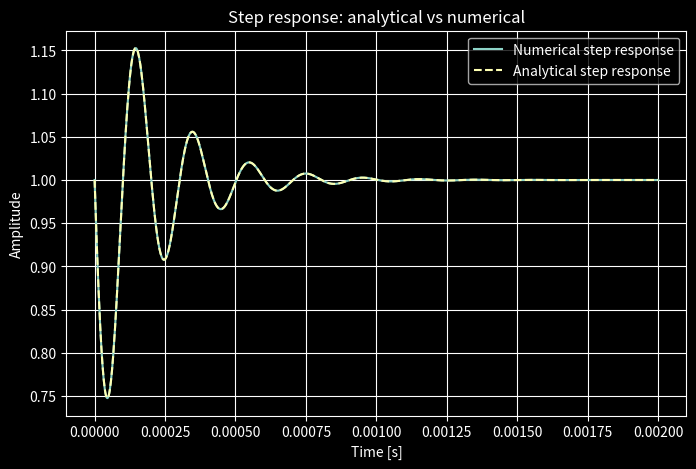
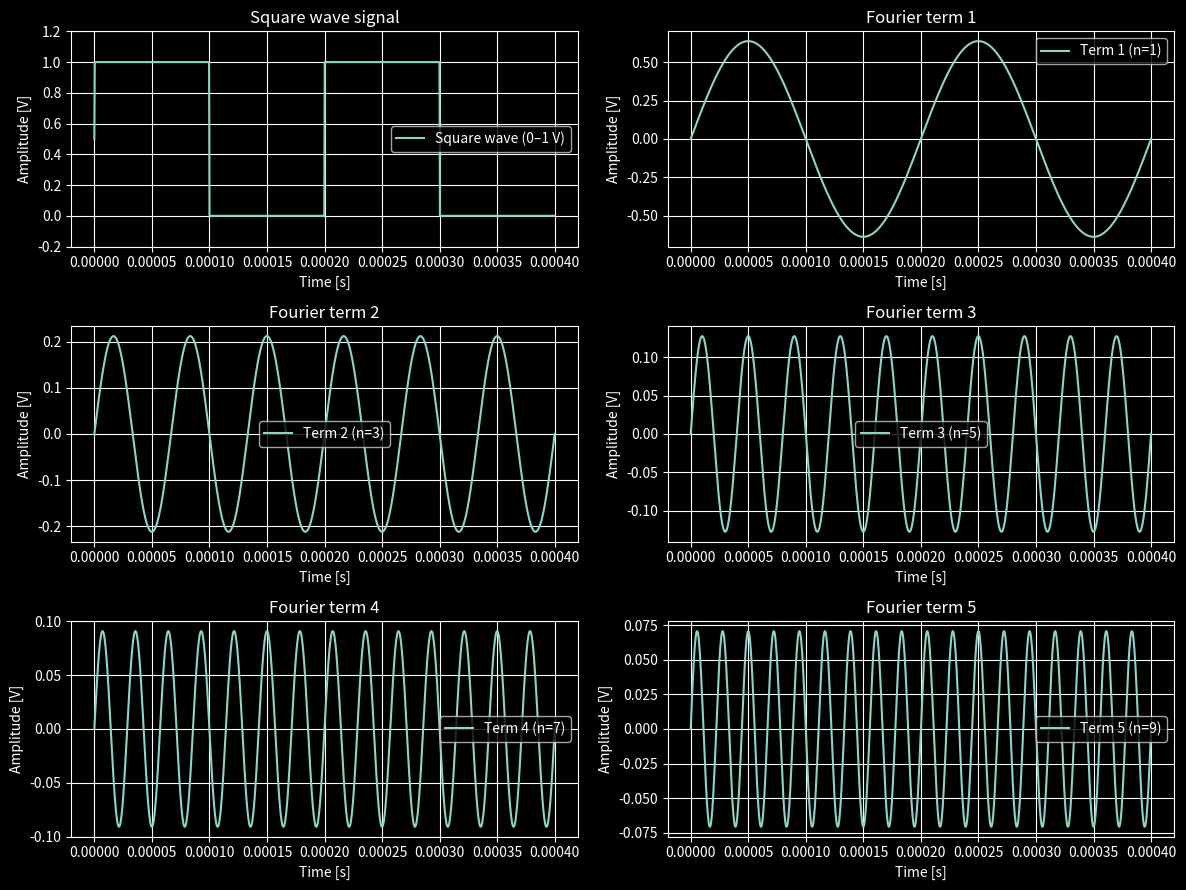
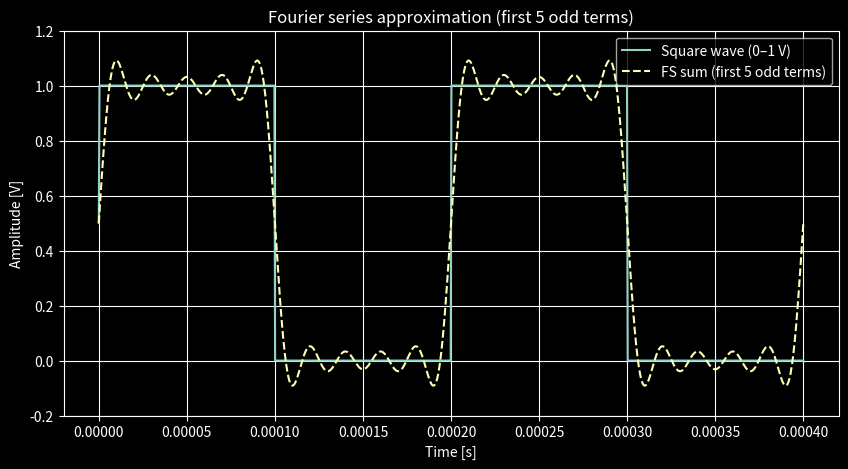

These figures' Python source, in order:
# --- 0) Imports --------------------------------------------------------------
import numpy as np
import matplotlib.pyplot as plt
from scipy import signal

# Optional dark style (looks good on GitHub dark mode)
plt.style.use('dark_background')

# --- 1) Circuit parameters ---------------------------------------------------
R = 5e3       # Resistance [ohms]
C = 20e-9     # Capacitance [F]
L = 50e-3     # Inductance [H]

# --- 2) Transfer function H(s) = (C L R s^2 + R) / (C L R s^2 + L s + R) ----
# Numerator: CLR*s^2 + R  -> [CLR, 0, R]
# Denominator: CLR*s^2 + L*s + R -> [CLR, L, R]
myFilter = signal.TransferFunction([C * L * R, 0, R], [C * L * R, L, R])

# --- 3) Analytical step response --------------------------------------------
# alpha and beta from the standard 2nd-order underdamped form
alpha = 1 / (2 * C * R)
beta = np.sqrt((1 / (C * L)) - (1 / (2 * C * R))**2)

# Time vector (0 to 2 ms)
t = np.linspace(0, 0.0020, 1000)

# Analytical solution for unit-step input
y_analytical = 1 - np.exp(-alpha * t) * (1 / (R * C * beta)) * np.sin(beta * t)

# --- 4) Numerical step response (from transfer function) --------------------
# Use the same time grid t for a fair comparison
t_numeric, y_numeric = signal.step(myFilter, T=t)

# --- 5) Plot: Analytical vs Numerical step responses ------------------------
plt.figure(figsize=(8, 5))
plt.plot(t_numeric, y_numeric, label='Numerical step response')
plt.plot(t, y_analytical, '--', label='Analytical step response')
plt.xlabel('Time [s]')
plt.ylabel('Amplitude')
plt.title('Step response: analytical vs numerical')
plt.grid(True)
plt.legend()
# Optional: save figure to your repo
# plt.savefig('assets/img/Analytical.png', dpi=200, bbox_inches='tight')

# --- 6) Square wave + Fourier series terms ----------------------------------
# Square wave parameters
T_0 = 0.0002                 # Period [s] (0.2 ms)
omega_0 = 2 * np.pi / T_0    # Fundamental angular frequency

# Time axis for square wave demo (0 to 0.4 ms)
t_sq = np.linspace(0, 0.0004, 1000)

# Square wave in {0,1}, starting at 1 V
square_wave = 0.5 * (1 + np.sign(np.sin(omega_0 * t_sq)))

# Sum of first N nonzero sine terms (odd harmonics only)
N_terms = 5  # first 5 odd harmonics
terms = []
for k in range(N_terms):
    n = 2 * k + 1
    term = (2 / np.pi) * (1 / n) * np.sin(n * omega_0 * t_sq)
    terms.append(term)
sum_terms = np.sum(terms, axis=0)
x_fs = 0.5 + sum_terms  # add DC 1/2

# --- 7) Plot individual FS terms (optional) ---------------------------------
fig_terms, axes = plt.subplots(3, 2, figsize=(12, 9))
axes = axes.ravel()

axes[0].plot(t_sq, square_wave, label='Square wave (0–1 V)')
axes[0].set_title('Square wave signal')
axes[0].set_xlabel('Time [s]')
axes[0].set_ylabel('Amplitude [V]')
axes[0].grid(True)
axes[0].set_ylim(-0.2, 1.2)
axes[0].legend()

for k in range(N_terms):
    ax = axes[k + 1]
    ax.plot(t_sq, terms[k], label=f'Term {k+1} (n={2*k+1})')
    ax.set_title(f'Fourier term {k+1}')
    ax.set_xlabel('Time [s]')
    ax.set_ylabel('Amplitude [V]')
    ax.grid(True)
    ax.legend()

fig_terms.tight_layout()

# --- 8) Plot FS sum vs square wave ------------------------------------------
plt.figure(figsize=(10, 5))
plt.plot(t_sq, square_wave, label='Square wave (0–1 V)')
plt.plot(t_sq, x_fs, '--', label=f'FS sum (first {N_terms} odd terms)')
plt.title(f'Fourier series approximation (first {N_terms} odd terms)')
plt.xlabel('Time [s]')
plt.ylabel('Amplitude [V]')
plt.grid(True)
plt.ylim(-0.2, 1.2)
plt.legend()
# Optional: save figure to your repo
# plt.savefig('assets/img/FT.png', dpi=200, bbox_inches='tight')

plt.show()

